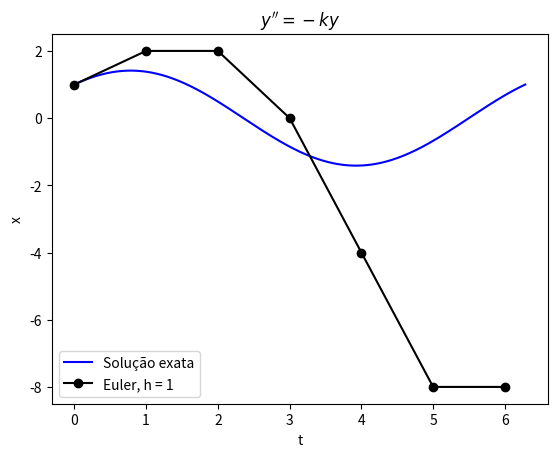

The script that saved this image:
# Disciplina: Métodos Numéricos II
# Aula 2 - Solução de EDOs, Exercício 4

import numpy as np
import matplotlib.pyplot as plt


def y_real(t):
    return np.cos(np.sqrt(k) * t) + (1 / np.sqrt(k)) * np.sin(np.sqrt(k) * t)


def v_real(t):
    return -np.sqrt(k) * np.sin(np.sqrt(k) * t) + np.cos(np.sqrt(k) * t)


# dy/dt = v
def f(v):
    return v


# dv/dt = -ky
def g(k, y):
    return -k * y


k = 1
t_min = 0
t_max = 2 * np.pi
y_t0 = 1
v_t0 = 1
h = 1

t_sol = np.linspace(t_min, t_max, 1000)
y_sol = y_real(t_sol)
v_sol = v_real(t_sol)

n = int((t_max - t_min) / h)

t = np.zeros(n + 1)
y = np.zeros(n + 1)
v = np.zeros(n + 1)

t[0] = t_min
y[0] = y_t0
v[0] = v_t0

for i in range(n):
    y[i + 1] = y[i] + h * f(v[i])
    v[i + 1] = v[i] + h * g(k, y[i])
    t[i + 1] = t[i] + h

y_true = y_real(t)
Ept_y = np.where(y_true != 0, np.abs((y_true - y) / y_true) * 100, 0)
print(f"Ept máximo: {np.max(Ept_y):.6f}%")

plt.figure()
plt.plot(t_sol, y_sol, "-b", label="Solução exata")
plt.plot(t, y, "-ok", label=f"Euler, h = {h}")
plt.xlabel("t")
plt.ylabel("x")
plt.title(r"$y'' = -ky$")
plt.legend()

plt.show()
